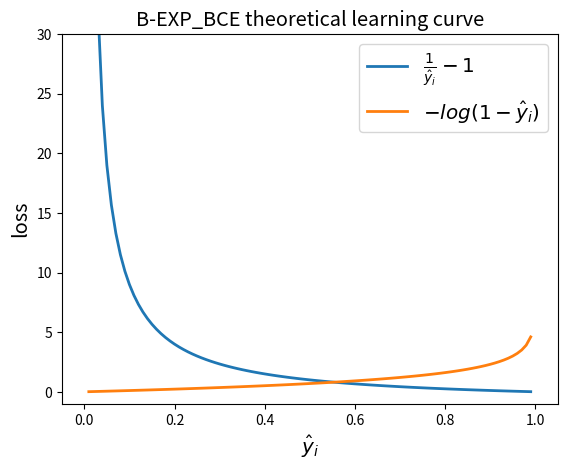

Reproduce this figure in Python.
import os

import numpy as np
import matplotlib.pyplot as plt


x = np.linspace(0.01, 0.99, 99)
y_pos = 1/x-1
y_neg = - np.log(1-x)
fig, ax = plt.subplots()

ax.plot(x, y_pos, label=r'$\frac{1}{\hat{y}_i}-1$', lw=2)
ax.plot(x, y_neg, label=r'$-log(1-\hat{y}_i)$', lw=2)

ax.set(xlim=[-0.05, 1.05], ylim =[-1,30])
ax.set_title('B-EXP_BCE theoretical learning curve', fontsize = 'x-large')
ax.legend(loc='upper right', fontsize = 'x-large')	
ax.set_xlabel('$\hat{y}_i$', fontsize = 'x-large')
ax.set_ylabel('loss', fontsize = 'x-large')
LC_png_file = 'expcebce.png'
plt.savefig(LC_png_file)

